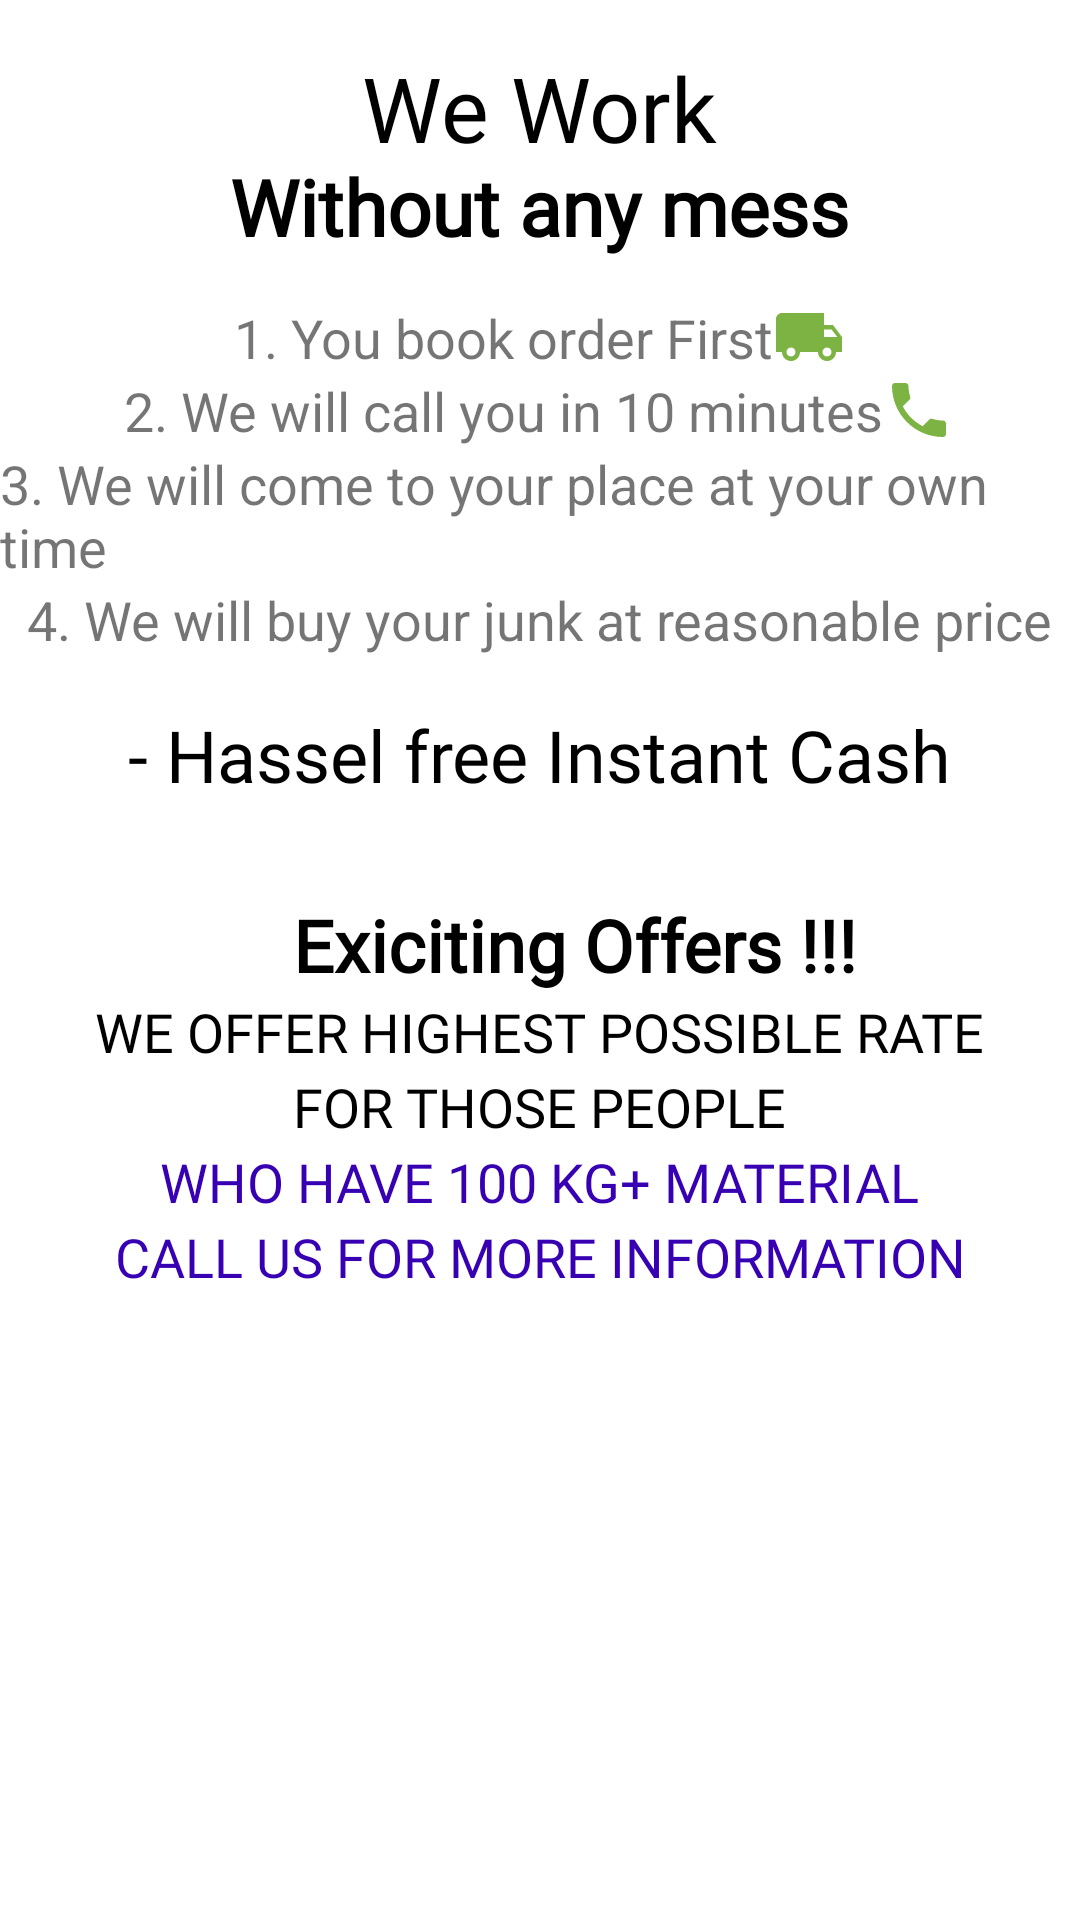

Here is an Android app screen rendered from its layout file. Give the layout XML and the strings, colors and styles it references.
<!-- AndroidManifest.xml: application theme Theme.Beta -->
<!-- res/layout/activity_how_we_work.xml -->
<?xml version="1.0" encoding="utf-8"?>
<LinearLayout xmlns:android="http://schemas.android.com/apk/res/android"
    xmlns:app="http://schemas.android.com/apk/res-auto"
    xmlns:tools="http://schemas.android.com/tools"
    android:layout_width="match_parent"
    android:layout_height="match_parent"
    android:orientation="vertical"
    android:transitionName="transition_signup"
    tools:context=".dashboard.myImpact.HowWeWork">

    <TextView
        android:layout_width="wrap_content"
        android:layout_height="wrap_content"
        android:text="We Work"
        android:layout_gravity="center_horizontal"
        android:layout_marginTop="20dp"
        android:textColor="@color/black"
        android:includeFontPadding="false"
        android:fontFamily="@font/baloo"
        android:textSize="30sp"/>

    <TextView
        android:layout_width="wrap_content"
        android:layout_height="wrap_content"
        android:layout_gravity="center_horizontal"
        android:text="Without any mess"
        android:textColor="@color/black"
        android:includeFontPadding="false"
        android:textStyle="bold"
        android:layout_marginBottom="15dp"
        android:fontFamily="@font/bungee"
        android:textSize="26sp"/>

    <TextView
        android:layout_width="wrap_content"
        android:layout_height="wrap_content"
        android:layout_gravity="center_horizontal"
        android:text="1. You book order First"
        android:drawableEnd="@drawable/ic_sell"
        android:textSize="18sp"/>

    <TextView
        android:layout_width="wrap_content"
        android:layout_height="wrap_content"
        android:layout_gravity="center_horizontal"
        android:text="2. We will call you in 10 minutes"
        android:drawableEnd="@drawable/ic_baseline_phone_24"
        android:textSize="18sp"/>

    <TextView
        android:layout_width="wrap_content"
        android:layout_height="wrap_content"
        android:layout_gravity="center_horizontal"
        android:text="3. We will come to your place at your own time"
        android:textSize="18sp"/>

    <TextView
        android:layout_width="wrap_content"
        android:layout_height="wrap_content"
        android:layout_gravity="center_horizontal"
        android:text="4. We will buy your junk at reasonable price"
        android:textSize="18sp"/>

    <TextView
        android:layout_width="wrap_content"
        android:layout_height="wrap_content"
        android:text="- Hassel free Instant Cash"
        android:drawableEnd="@drawable/ic_money_24"
        android:drawableTint="#489E4C"
        android:layout_gravity="center_horizontal"
        android:layout_marginTop="20dp"
        android:textColor="@color/black"
        android:includeFontPadding="false"
        android:fontFamily="@font/baloo"
        android:textSize="24sp"/>

    <TextView
        android:id="@+id/textView4"
        android:layout_width="wrap_content"
        android:layout_height="wrap_content"
        android:layout_gravity="center"
        android:fontFamily="@font/bungee"
        android:includeFontPadding="false"
        android:text="Exiciting Offers !!!"
        android:layout_marginTop="35dp"
        android:layout_marginLeft="12dp"
        android:textColor="@color/black"
        android:textSize="24sp"
        android:textStyle="bold"/>

    <TextView
        android:id="@+id/textView3"
        android:layout_width="wrap_content"
        android:layout_height="wrap_content"
        android:layout_gravity="center"
        android:layout_marginTop="4dp"
        android:fontFamily="@font/bungee"
        android:includeFontPadding="false"
        android:text="We Offer highest Possible Rate"
        android:textAlignment="center"
        android:textColor="@color/black"
        android:textAllCaps="true"
        android:textSize="18sp"/>

    <TextView
        android:layout_width="wrap_content"
        android:layout_height="wrap_content"
        android:layout_gravity="center"
        android:layout_marginTop="4dp"
        android:fontFamily="@font/bungee"
        android:includeFontPadding="false"
        android:text="For those People"
        android:textAlignment="center"
        android:textColor="@color/black"
        android:textAllCaps="true"
        android:textSize="18sp"/>

    <TextView
        android:layout_width="wrap_content"
        android:layout_height="wrap_content"
        android:layout_gravity="center"
        android:layout_marginTop="4dp"
        android:fontFamily="@font/bungee"
        android:includeFontPadding="false"
        android:text="Who have 100 KG+ material"
        android:textAlignment="center"
        android:textColor="@color/purple_700"
        android:textAllCaps="true"
        android:textSize="18sp"/>

    <TextView
        android:layout_width="wrap_content"
        android:layout_height="wrap_content"
        android:layout_gravity="center"
        android:layout_marginTop="4dp"
        android:fontFamily="@font/bungee"
        android:includeFontPadding="false"
        android:text="Call Us For More Information"
        android:textAlignment="center"
        android:textColor="@color/purple_700"
        android:textAllCaps="true"
        android:textSize="18sp"/>

</LinearLayout>
<!-- resources referenced by this layout -->
<resources>
  <color name="black">#FF000000</color>
  <color name="purple_700">#FF3700B3</color>
  <!-- drawable ic_baseline_phone_24 (drawable-v24) -->
  <vector xmlns:android="http://schemas.android.com/apk/res/android"
      android:width="24dp"
      android:height="24dp"
      android:viewportWidth="24"
      android:viewportHeight="24">
    <path
        android:fillColor="#7CB342"
        android:pathData="M6.62,10.79c1.44,2.83 3.76,5.14 6.59,6.59l2.2,-2.2c0.27,-0.27 0.67,-0.36 1.02,-0.24 1.12,0.37 2.33,0.57 3.57,0.57 0.55,0 1,0.45 1,1V20c0,0.55 -0.45,1 -1,1 -9.39,0 -17,-7.61 -17,-17 0,-0.55 0.45,-1 1,-1h3.5c0.55,0 1,0.45 1,1 0,1.25 0.2,2.45 0.57,3.57 0.11,0.35 0.03,0.74 -0.25,1.02l-2.2,2.2z"/>
  </vector>
  <!-- drawable ic_sell (drawable) -->
  <vector xmlns:android="http://schemas.android.com/apk/res/android"
      android:width="24dp"
      android:height="24dp"
      android:viewportWidth="24"
      android:viewportHeight="24">
    <path
        android:fillColor="#7CB342"
        android:pathData="M20,8h-3L17,4L3,4c-1.1,0 -2,0.9 -2,2v11h2c0,1.66 1.34,3 3,3s3,-1.34 3,-3h6c0,1.66 1.34,3 3,3s3,-1.34 3,-3h2v-5l-3,-4zM6,18.5c-0.83,0 -1.5,-0.67 -1.5,-1.5s0.67,-1.5 1.5,-1.5 1.5,0.67 1.5,1.5 -0.67,1.5 -1.5,1.5zM19.5,9.5l1.96,2.5L17,12L17,9.5h2.5zM18,18.5c-0.83,0 -1.5,-0.67 -1.5,-1.5s0.67,-1.5 1.5,-1.5 1.5,0.67 1.5,1.5 -0.67,1.5 -1.5,1.5z"/>
  </vector>
  <style name="Theme.Beta" parent="Theme.MaterialComponents.DayNight.NoActionBar">
          
          <item name="colorPrimary">@color/purple_500</item>
          <item name="colorPrimaryVariant">@color/darkBlue</item>
          <item name="colorOnPrimary">@color/white</item>
          
          <item name="colorSecondary">@color/teal_200</item>
          <item name="colorSecondaryVariant">@color/teal_700</item>
          <item name="colorOnSecondary">@color/black</item>
          
          <item name="android:statusBarColor" tools:targetApi="l">?attr/colorPrimaryVariant</item>
          
          <item name="android:windowContentTransitions">true</item>
  
          <item name="bottomSheetDialogTheme">@style/AppBottomSheetDialogTheme</item>
  
      </style>
  <color name="purple_500">#FF6200EE</color>
  <color name="darkBlue">#082c6c</color>
  <color name="white">#FFFFFFFF</color>
  <color name="teal_200">#FF03DAC5</color>
  <color name="teal_700">#FF018786</color>
  <style name="AppBottomSheetDialogTheme" parent="Theme.Design.Light.BottomSheetDialog">
          <item name="bottomSheetStyle">@style/AppModalStyle</item>
      </style>
  <style name="AppModalStyle" parent="Widget.Design.BottomSheet.Modal">
          <item name="android:background">@drawable/bottomsheetround</item>
      </style>
  <!-- drawable bottomsheetround (drawable) -->
  <?xml version="1.0" encoding="utf-8"?>
  <shape xmlns:android="http://schemas.android.com/apk/res/android">
  
      <solid android:color="#082c6c"/>
      <corners android:topRightRadius="20dp"
                android:topLeftRadius="20dp"/>
  
  </shape>
</resources>
